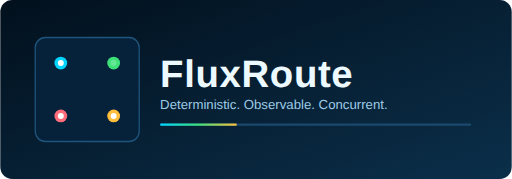
t = 0.00 s
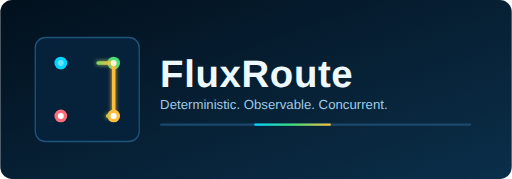
t = 0.56 s
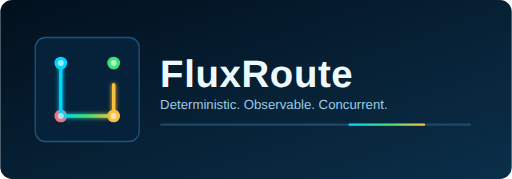
t = 1.13 s
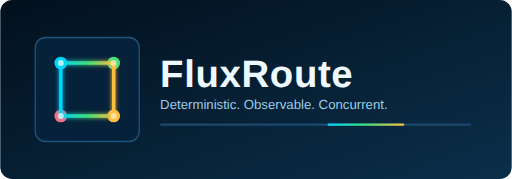
t = 1.80 s
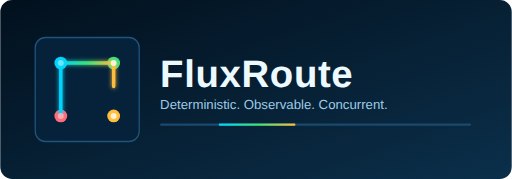
t = 2.45 s
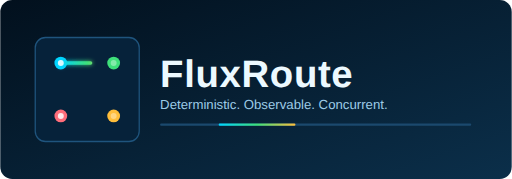
t = 3.15 s

The animated SVG that drew these frames (rendered in a browser with its animation timeline set to each time). Animation: 7 SMIL elements (animate=7); one cycle of 3.60 s, repeats indefinitely.

<svg width="1200" height="420" viewBox="0 0 1200 420" xmlns="http://www.w3.org/2000/svg" role="img" aria-label="FluxRoute animated logo">
  <defs>
    <linearGradient id="bg" x1="0" y1="0" x2="1" y2="1">
      <stop offset="0%" stop-color="#02101d"/>
      <stop offset="100%" stop-color="#0b2f4a"/>
    </linearGradient>
    <linearGradient id="pulse" x1="0" y1="0" x2="1" y2="0">
      <stop offset="0%" stop-color="#00d4ff"/>
      <stop offset="50%" stop-color="#3ee07a"/>
      <stop offset="100%" stop-color="#ffbe3b"/>
    </linearGradient>
    <filter id="glow" x="-25%" y="-25%" width="150%" height="150%">
      <feGaussianBlur stdDeviation="5" result="blur"/>
      <feMerge>
        <feMergeNode in="blur"/>
        <feMergeNode in="SourceGraphic"/>
      </feMerge>
    </filter>
  </defs>

  <rect width="1200" height="420" rx="28" fill="url(#bg)"/>

  <g transform="translate(82,88)">
    <rect x="0" y="0" width="244" height="244" rx="24" fill="#06223a" stroke="#1f547d" stroke-width="3"/>

    <circle cx="60" cy="60" r="15" fill="#00d4ff"/>
    <circle cx="184" cy="60" r="15" fill="#3ee07a"/>
    <circle cx="184" cy="184" r="15" fill="#ffbe3b"/>
    <circle cx="60" cy="184" r="15" fill="#ff6d7a"/>

    <path d="M60 60 L184 60 L184 184 L60 184 Z" fill="none" stroke="url(#pulse)" stroke-width="8" stroke-linecap="round" stroke-linejoin="round" filter="url(#glow)">
      <animate attributeName="stroke-dasharray" values="0,560;560,0;0,560" dur="3.6s" repeatCount="indefinite"/>
      <animate attributeName="stroke-dashoffset" values="0;-280;-560" dur="3.6s" repeatCount="indefinite"/>
    </path>

    <circle cx="60" cy="60" r="7" fill="#ffffff">
      <animate attributeName="opacity" values="1;0.2;1" dur="1.5s" repeatCount="indefinite"/>
    </circle>
    <circle cx="184" cy="60" r="7" fill="#ffffff">
      <animate attributeName="opacity" values="0.2;1;0.2" dur="1.5s" repeatCount="indefinite"/>
    </circle>
    <circle cx="184" cy="184" r="7" fill="#ffffff">
      <animate attributeName="opacity" values="1;0.2;1" dur="1.5s" begin="0.75s" repeatCount="indefinite"/>
    </circle>
    <circle cx="60" cy="184" r="7" fill="#ffffff">
      <animate attributeName="opacity" values="0.2;1;0.2" dur="1.5s" begin="0.75s" repeatCount="indefinite"/>
    </circle>
  </g>

  <g transform="translate(375,120)">
    <text x="0" y="85" fill="#ecf9ff" font-size="90" font-family="'Segoe UI', 'Helvetica Neue', Arial, sans-serif" font-weight="700" letter-spacing="1.5">FluxRoute</text>
    <text x="0" y="136" fill="#9dcbe6" font-size="31" font-family="'Segoe UI', 'Helvetica Neue', Arial, sans-serif">Deterministic. Observable. Concurrent.</text>

    <rect x="0" y="170" width="730" height="5" rx="2.5" fill="#1b496e"/>
    <rect x="0" y="170" width="180" height="5" rx="2.5" fill="url(#pulse)">
      <animate attributeName="x" values="0;550;0" dur="2.8s" repeatCount="indefinite"/>
    </rect>
  </g>
</svg>
